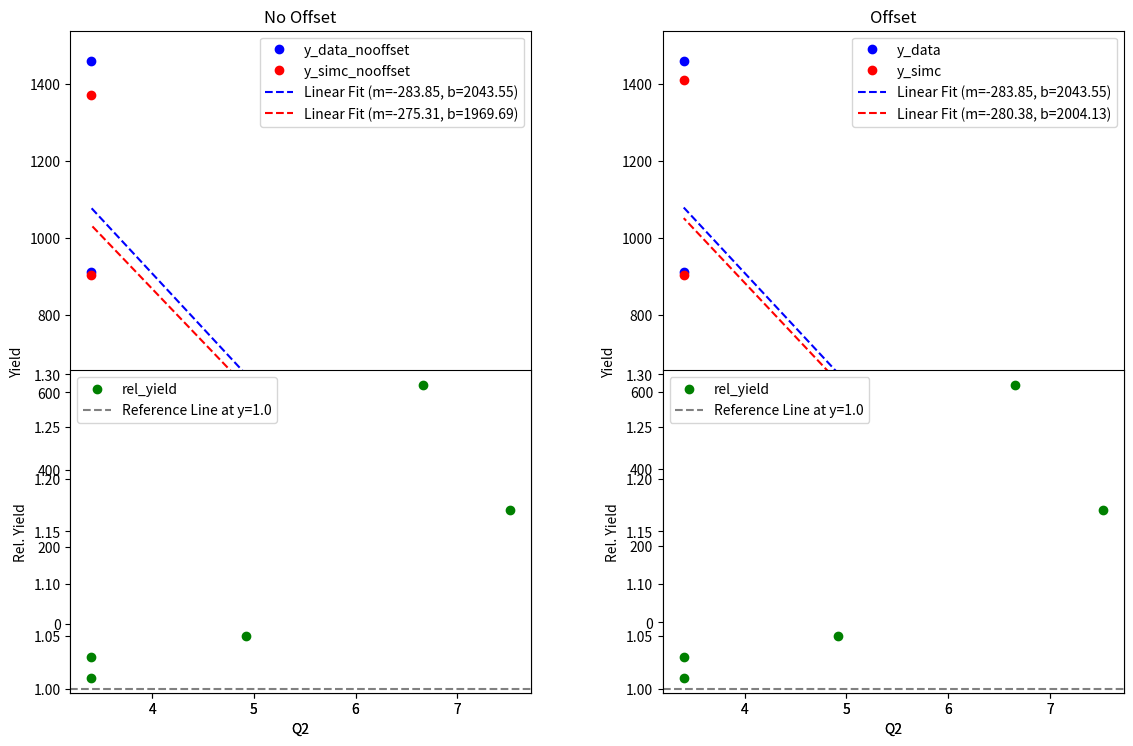
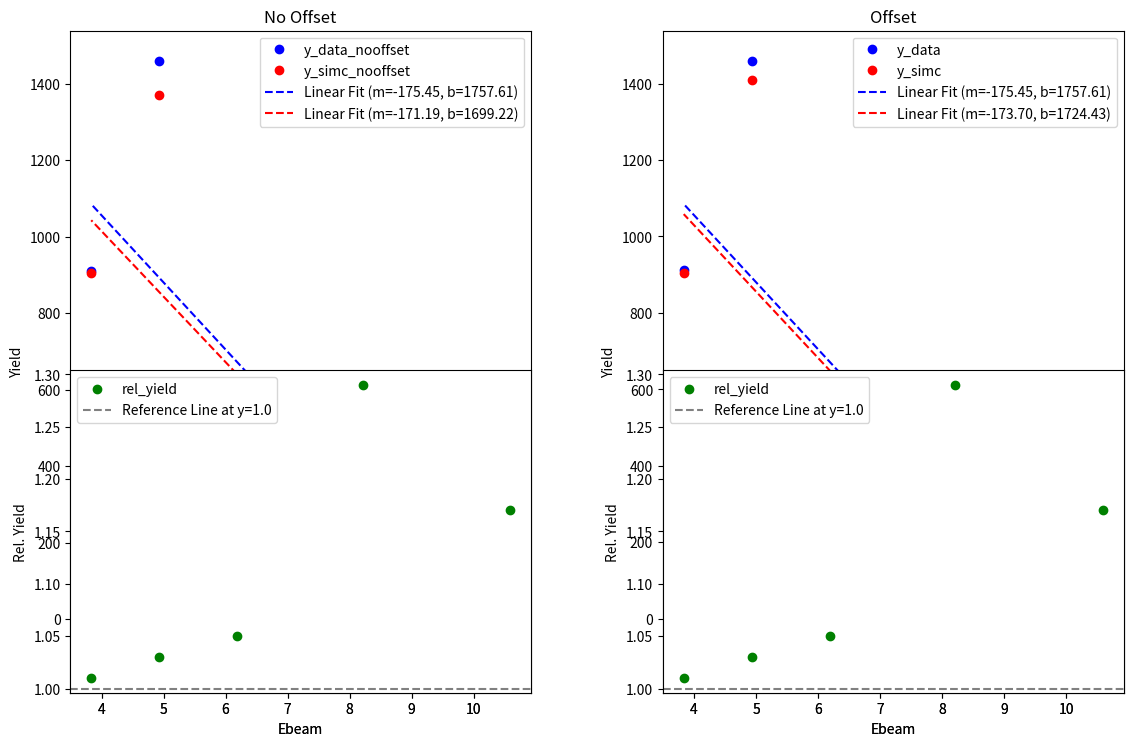

Reproduce these figures in Python, in order.
#! /usr/bin/python

#
# Description:
# ================================================================
# Time-stamp: "2023-12-21 14:43:24 trottar"
# ================================================================
#
# [redacted]
#
# Copyright (c) trottar
#
import matplotlib.pyplot as plt
import numpy as np
from scipy.stats import linregress

# Settings
Q2 = [7.52, 6.66, 4.92, 3.40, 3.40]
Ebeam = [10.59070, 8.21290, 6.18720, 4.92950, 3.8338]

# Data W(0.7,1.1)
#y_data_nooffset = [5.15e1, 9.15e1, 2.91e2, 1.35e3, 8.75e2]
#y_simc_nooffset = [5.56e1, 8.32e1, 2.62e2, 1.30e3, 9.04e2]
#rel_yield_nooffset = [9.25e-1, 1.10, 1.11, 1.04, 9.68e-1]
#y_data = [6.50e1, 9.00e1, 2.89e2, 1.34e3, 8.71e2]
#y_simc = [5.01e1, 8.32e1, 2.62e2, 1.30e3 9.04e2]
#rel_yield = [1.17, 1.08, 1.10, 1.03, 9.64e-1]
# Data W(0.5,2.0)
y_data_nooffset = [6.50e1, 1.07e2, 3.23e2, 1.46e3, 9.11e2]
y_simc_nooffset = [5.56e1, 8.32e1, 3.05e2, 1.37e3, 9.04e2]
rel_yield_nooffset = [1.17, 1.29, 1.06, 1.06, 1.01]
y_data = [6.50e1, 1.07e2, 3.23e2, 1.46e3, 9.11e2]
y_simc = [5.57e1, 8.32e1, 3.06e2, 1.41e3, 9.04e2]
rel_yield = [1.17, 1.29, 1.05, 1.03, 1.01]

# Calculate linear fit for y_data_nooffset
slope_data_nooffset, intercept_data_nooffset, _, _, _ = linregress(Q2, y_data_nooffset)

# Calculate linear fit for y_simc_nooffset
slope_simc_nooffset, intercept_simc_nooffset, _, _, _ = linregress(Q2, y_simc_nooffset)

# Calculate linear fit for y_data
slope_data, intercept_data, _, _, _ = linregress(Q2, y_data)

# Calculate linear fit for y_simc
slope_simc, intercept_simc, _, _, _ = linregress(Q2, y_simc)

# Plotting
plt.figure(figsize=(12,8))

# Plot y_data_nooffset and y_simc_nooffset on the same plot with linear fits
plt.subplot(121)
plt.plot(Q2, y_data_nooffset, 'bo', label='y_data_nooffset')
plt.plot(Q2, y_simc_nooffset, 'ro', label='y_simc_nooffset')
plt.plot(Q2, slope_data_nooffset * np.array(Q2) + intercept_data_nooffset, 'b--', label='Linear Fit (m={:.2f}, b={:.2f})'.format(slope_data_nooffset, intercept_data_nooffset))
plt.plot(Q2, slope_simc_nooffset * np.array(Q2) + intercept_simc_nooffset, 'r--', label='Linear Fit (m={:.2f}, b={:.2f})'.format(slope_simc_nooffset, intercept_simc_nooffset))
plt.title("No Offset")
plt.xlabel('Q2')
plt.ylabel('Yield')
plt.legend()

# Plot y_data and y_simc on the same plot with linear fits
plt.subplot(122)
plt.plot(Q2, y_data, 'bo', label='y_data')
plt.plot(Q2, y_simc, 'ro', label='y_simc')
plt.plot(Q2, slope_data * np.array(Q2) + intercept_data, 'b--', label='Linear Fit (m={:.2f}, b={:.2f})'.format(slope_data, intercept_data))
plt.plot(Q2, slope_simc * np.array(Q2) + intercept_simc, 'r--', label='Linear Fit (m={:.2f}, b={:.2f})'.format(slope_simc, intercept_simc))
plt.title("Offset")
plt.xlabel('Q2')
plt.ylabel('Yield')
plt.legend()

# Plot rel_yield on a different plot with a horizontal line at y=1.0
plt.subplot(223)
plt.plot(Q2, rel_yield, 'go', label='rel_yield')
plt.axhline(y=1.0, color='gray', linestyle='--', label='Reference Line at y=1.0')
plt.xlabel('Q2')
plt.ylabel('Rel. Yield')
plt.legend()

# Duplicate the third plot for better visualization
plt.subplot(224)
plt.plot(Q2, rel_yield, 'go', label='rel_yield')
plt.axhline(y=1.0, color='gray', linestyle='--', label='Reference Line at y=1.0')
plt.xlabel('Q2')
plt.ylabel('Rel. Yield')
plt.legend()

# Adjust layout for better spacing
plt.tight_layout()

# Calculate linear fit for y_data_nooffset
slope_data_nooffset, intercept_data_nooffset, _, _, _ = linregress(Ebeam, y_data_nooffset)

# Calculate linear fit for y_simc_nooffset
slope_simc_nooffset, intercept_simc_nooffset, _, _, _ = linregress(Ebeam, y_simc_nooffset)

# Calculate linear fit for y_data
slope_data, intercept_data, _, _, _ = linregress(Ebeam, y_data)

# Calculate linear fit for y_simc
slope_simc, intercept_simc, _, _, _ = linregress(Ebeam, y_simc)

# Plotting
plt.figure(figsize=(12,8))

# Plot y_data_nooffset and y_simc_nooffset on the same plot with linear fits
plt.subplot(121)
plt.plot(Ebeam, y_data_nooffset, 'bo', label='y_data_nooffset')
plt.plot(Ebeam, y_simc_nooffset, 'ro', label='y_simc_nooffset')
plt.plot(Ebeam, slope_data_nooffset * np.array(Ebeam) + intercept_data_nooffset, 'b--', label='Linear Fit (m={:.2f}, b={:.2f})'.format(slope_data_nooffset, intercept_data_nooffset))
plt.plot(Ebeam, slope_simc_nooffset * np.array(Ebeam) + intercept_simc_nooffset, 'r--', label='Linear Fit (m={:.2f}, b={:.2f})'.format(slope_simc_nooffset, intercept_simc_nooffset))
plt.title("No Offset")
plt.xlabel('Ebeam')
plt.ylabel('Yield')
plt.legend()

# Plot y_data and y_simc on the same plot with linear fits
plt.subplot(122)
plt.plot(Ebeam, y_data, 'bo', label='y_data')
plt.plot(Ebeam, y_simc, 'ro', label='y_simc')
plt.plot(Ebeam, slope_data * np.array(Ebeam) + intercept_data, 'b--', label='Linear Fit (m={:.2f}, b={:.2f})'.format(slope_data, intercept_data))
plt.plot(Ebeam, slope_simc * np.array(Ebeam) + intercept_simc, 'r--', label='Linear Fit (m={:.2f}, b={:.2f})'.format(slope_simc, intercept_simc))
plt.title("Offset")
plt.xlabel('Ebeam')
plt.ylabel('Yield')
plt.legend()

# Plot rel_yield on a different plot with a horizontal line at y=1.0
plt.subplot(223)
plt.plot(Ebeam, rel_yield, 'go', label='rel_yield')
plt.axhline(y=1.0, color='gray', linestyle='--', label='Reference Line at y=1.0')
plt.xlabel('Ebeam')
plt.ylabel('Rel. Yield')
plt.legend()

# Duplicate the third plot for better visualization
plt.subplot(224)
plt.plot(Ebeam, rel_yield, 'go', label='rel_yield')
plt.axhline(y=1.0, color='gray', linestyle='--', label='Reference Line at y=1.0')
plt.xlabel('Ebeam')
plt.ylabel('Rel. Yield')
plt.legend()

# Adjust layout for better spacing
plt.tight_layout()

# Show plots
plt.show()
